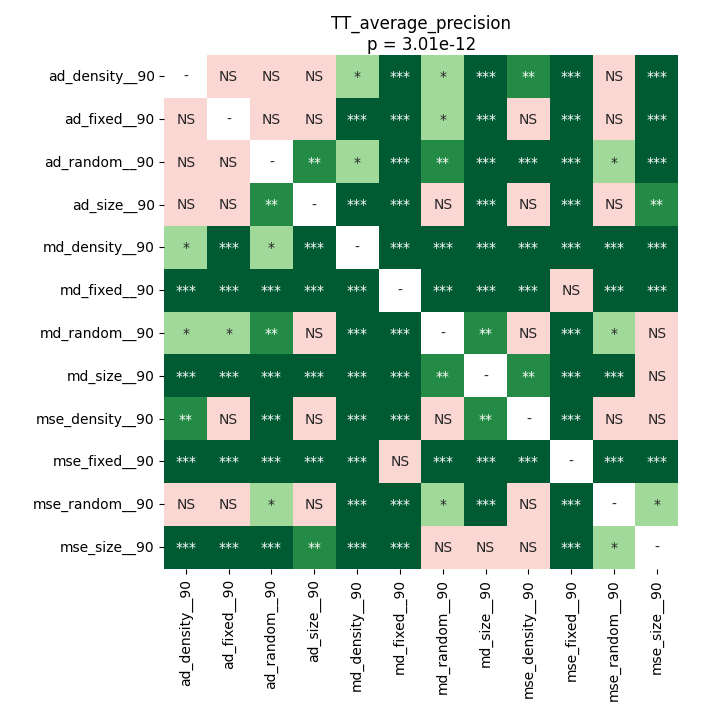

Source data for this figure (header and first rows):
	ad_density__90	ad_fixed__90	ad_random__90	ad_size__90	md_density__90	md_fixed__90	md_random__90	md_size__90	mse_density__90	mse_fixed__90	mse_random__90	mse_size__90
ad_density__90	1.0	0.2251	0.2251	0.051	0.02618	7.459852430555555e-05	0.04517	7.459852430555555e-05	0.004545	7.459852430555555e-05	0.07183	7.459852430555555e-05
ad_fixed__90	0.2251	1.0	0.07183	0.41	0.0005595	7.459852430555555e-05	0.04071	7.459852430555555e-05	0.1211	7.459852430555555e-05	0.1582	0.0004028
ad_random__90	0.2251	0.07183	1.0	0.005539	0.01347	0.0001221	0.008105	7.459852430555555e-05	0.0001777	7.459852430555555e-05	0.01171	7.459852430555555e-05
ad_size__90	0.051	0.41	0.005539	1.0	0.0001221	7.459852430555555e-05	0.07183	7.459852430555555e-05	0.1582	7.459852430555555e-05	0.41	0.001796
md_density__90	0.02618	0.0005595	0.01347	0.0001221	1.0	0.0001221	0.0001221	7.459852430555555e-05	0.0001221	7.459852430555555e-05	7.459852430555555e-05	7.459852430555555e-05
md_fixed__90	7.459852430555555e-05	7.459852430555555e-05	0.0001221	7.459852430555555e-05	0.0001221	1.0	7.459852430555555e-05	7.459852430555555e-05	7.459852430555555e-05	0.0999	7.459852430555555e-05	7.459852430555555e-05
md_random__90	0.04517	0.04071	0.008105	0.07183	0.0001221	7.459852430555555e-05	1.0	0.008105	0.9799	7.459852430555555e-05	0.04517	0.1328
md_size__90	7.459852430555555e-05	7.459852430555555e-05	7.459852430555555e-05	7.459852430555555e-05	7.459852430555555e-05	7.459852430555555e-05	0.008105	1.0	0.002915	7.459852430555555e-05	0.0001221	0.1101
mse_density__90	0.004545	0.1211	0.0001777	0.1582	0.0001221	7.459852430555555e-05	0.9799	0.002915	1.0	7.459852430555555e-05	0.41	0.0999
mse_fixed__90	7.459852430555555e-05	7.459852430555555e-05	7.459852430555555e-05	7.459852430555555e-05	7.459852430555555e-05	0.0999	7.459852430555555e-05	7.459852430555555e-05	7.459852430555555e-05	1.0	7.459852430555555e-05	7.459852430555555e-05
mse_random__90	0.07183	0.1582	0.01171	0.41	7.459852430555555e-05	7.459852430555555e-05	0.04517	0.0001221	0.41	7.459852430555555e-05	1.0	0.01347
mse_size__90	7.459852430555555e-05	0.0004028	7.459852430555555e-05	0.001796	7.459852430555555e-05	7.459852430555555e-05	0.1328	0.1101	0.0999	7.459852430555555e-05	0.01347	1.0
